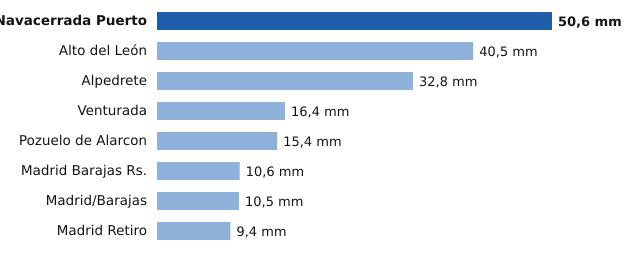

The file beside this chart, header and first rows:
estacion, provincia, mm
Navacerrada Puerto, Madrid, 50.6
Alto del León, Madrid, 40.5
Alpedrete, Madrid, 32.8
Venturada, Madrid, 16.4
Pozuelo de Alarcon, Madrid, 15.4
Madrid Barajas Rs., Madrid, 10.6
Madrid/Barajas, Madrid, 10.5
Madrid Retiro, Madrid, 9.4
